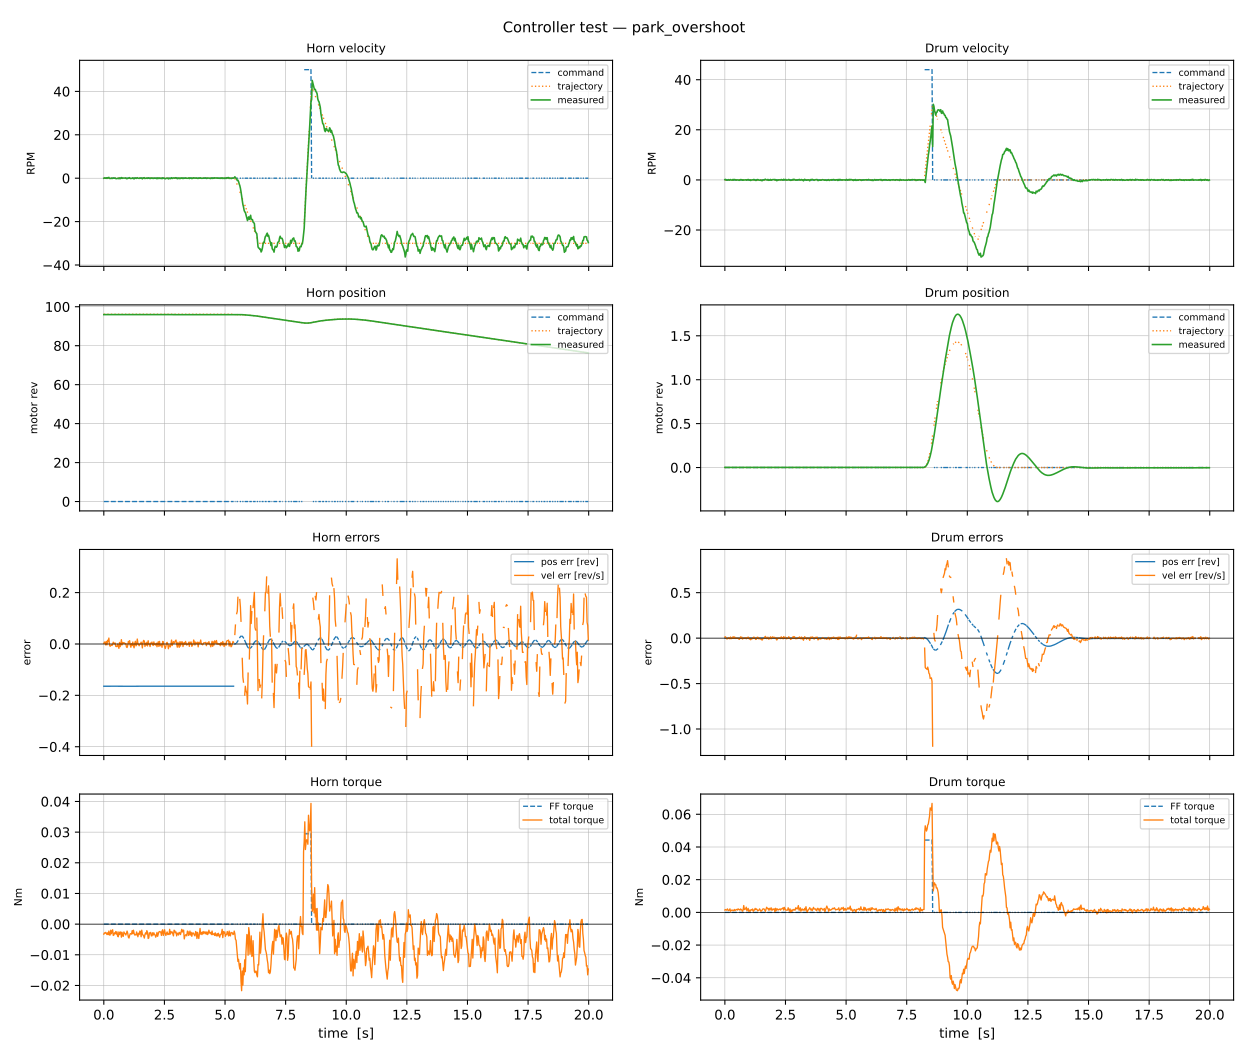

Source data for this figure (header and first rows):
t, horn_pos, horn_vel, horn_torque, horn_cmd_pos, horn_cmd_vel, horn_ff_torque, horn_cmd_accel, horn_ctrl_pos, horn_ctrl_vel, horn_pos_err, horn_vel_err, horn_enc1_pos, horn_enc1_vel, horn_vel_load, horn_cmd_vel_load, horn_ctrl_vel_load, horn_rpm, horn_ctrl_rpm, horn_cmd_rpm, drum_pos, drum_vel, drum_torque, drum_cmd_pos
1.6705598682165146e-07, 95.97, -0.001004, -0.003262, 0.0, 0.0, 0.0, 1.837, 96.14, 0.0, -0.1645, 0.001895, 0.2998, -0.01846, -0.0002733, 0.0, 0.0, -0.0164, 0.0, 0.0, 0.001419, 0.00953, 0.001443, 0.0
0.02608, 95.97, 0.007289, -0.002836, 0.0, 0.0, 0.0, 1.837, 96.14, 0.0, -0.1645, 0.007548, 0.2998, 0.014, 0.001983, 0.0, 0.0, 0.119, 0.0, 0.0, 0.00145, 0.01494, 0.001737, 0.0
0.05218, 95.97, 0.006255, -0.002977, 0.0, 0.0, 0.0, 1.837, 96.14, 0.0, -0.1645, 0.007241, 0.2998, 0.03625, 0.001702, 0.0, 0.0, 0.1021, 0.0, 0.0, 0.001434, 0.001925, 0.001421, 0.0
0.07824, 95.97, -0.001454, -0.002695, 0.0, 0.0, 0.0, 1.837, 96.14, 0.0, -0.1645, -0.003546, 0.2998, -0.04458, -0.0003958, 0.0, 0.0, -0.02375, 0.0, 0.0, 0.001389, -0.007186, 0.001399, 0.0
0.1043, 95.97, 0.01162, -0.002977, 0.0, 0.0, 0.0, 1.837, 96.14, 0.0, -0.1645, 0.009701, 0.2998, 0.03451, 0.003162, 0.0, 0.0, 0.1897, 0.0, 0.0, 0.001389, -0.005899, 0.00212, 0.0
0.1305, 95.97, -0.005215, -0.003404, 0.0, 0.0, 0.0, 1.837, 96.14, 0.0, -0.1645, -0.003319, 0.2998, 0.07195, -0.001419, 0.0, 0.0, -0.08514, 0.0, 0.0, 0.001434, 0.002177, 0.001377, 0.0
0.1565, 95.97, 0.01458, -0.002836, 0.0, 0.0, 0.0, 1.837, 96.14, 0.0, -0.1644, 0.01449, 0.2998, 0.008054, 0.003968, 0.0, 0.0, 0.2381, 0.0, 0.0, 0.00148, 0.008232, 0.001106, 0.0
0.1826, 95.97, 0.008885, -0.003405, 0.0, 0.0, 0.0, 1.837, 96.14, 0.0, -0.1645, 0.009353, 0.2998, -0.06398, 0.002418, 0.0, 0.0, 0.1451, 0.0, 0.0, 0.001404, -0.005397, 0.001399, 0.0
0.2088, 95.97, 0.02353, -0.00227, 0.0, 0.0, 0.0, 1.837, 96.14, 0.0, -0.1644, 0.023, 0.2998, 0.01548, 0.006403, 0.0, 0.0, 0.3842, 0.0, 0.0, 0.001404, -0.004549, 0.002142, 0.0
0.2346, 95.97, -0.004608, -0.003546, 0.0, 0.0, 0.0, 1.837, 96.14, 0.0, -0.1645, -0.004345, 0.2998, -0.004665, -0.001254, 0.0, 0.0, -0.07523, 0.0, 0.0, 0.001434, 0.009947, 0.0006994, 0.0
0.2607, 95.97, -0.009502, -0.003546, 0.0, 0.0, 0.0, 1.837, 96.14, 0.0, -0.1645, -0.008936, 0.2998, 0.0877, -0.002586, 0.0, 0.0, -0.1551, 0.0, 0.0, 0.001373, -0.005037, 0.00106, 0.0
0.2868, 95.97, -0.002362, -0.001984, 0.0, 0.0, 0.0, 1.837, 96.14, 0.0, -0.1645, -0.005523, 0.2998, -0.04063, -0.0006428, 0.0, 0.0, -0.03857, 0.0, 0.0, 0.001389, -0.002989, 0.001443, 0.0
0.3129, 95.97, -0.0005974, -0.00312, 0.0, 0.0, 0.0, 1.837, 96.14, 0.0, -0.1645, -0.003014, 0.2998, 0.07513, -0.0001626, 0.0, 0.0, -0.009753, 0.0, 0.0, 0.001404, -0.002838, 0.001355, 0.0
0.3381, 95.97, -0.009592, -0.002269, 0.0, 0.0, 0.0, 1.837, 96.14, 0.0, -0.1645, -0.00578, 0.2998, 0.08513, -0.00261, 0.0, 0.0, -0.1566, 0.0, 0.0, 0.00145, 0.01385, 0.001015, 0.0
0.3644, 95.97, -0.0005902, -0.001843, 0.0, 0.0, 0.0, 1.837, 96.14, 0.0, -0.1645, -0.002059, 0.2998, -0.00485, -0.0001606, 0.0, 0.0, -0.009637, 0.0, 0.0, 0.001419, -0.004584, 0.001082, 0.0
0.3898, 95.97, 0.007053, -0.003689, 0.0, 0.0, 0.0, 1.837, 96.14, 0.0, -0.1645, 0.007043, 0.2998, 0.1414, 0.001919, 0.0, 0.0, 0.1152, 0.0, 0.0, 0.001465, 0.01076, 0.001782, 0.0
0.4155, 95.97, 0.002538, -0.003544, 0.0, 0.0, 0.0, 1.837, 96.14, 0.0, -0.1645, 0.004261, 0.2998, 0.09417, 0.0006906, 0.0, 0.0, 0.04143, 0.0, 0.0, 0.001495, 0.009622, 0.001083, 0.0
0.4416, 95.97, 0.0001872, -0.002836, 0.0, 0.0, 0.0, 1.837, 96.14, 0.0, -0.1645, 0.0006677, 0.2998, 0.01493, 5.093533434860763e-05, 0.0, 0.0, 0.003056, 0.0, 0.0, 0.001434, -0.002041, 0.001377, 0.0
0.4679, 95.97, 0.002095, -0.003118, 0.0, 0.0, 0.0, 1.837, 96.14, 0.0, -0.1645, 0.003661, 0.2998, 0.09153, 0.0005701, 0.0, 0.0, 0.0342, 0.0, 0.0, 0.001465, 0.0006012, 0.001737, 0.0
0.4931, 95.97, -0.01012, -0.002411, 0.0, 0.0, 0.0, 1.837, 96.14, 0.0, -0.1645, -0.009444, 0.2998, 0.02397, -0.002755, 0.0, 0.0, -0.1653, 0.0, 0.0, 0.00145, -0.005437, 0.00176, 0.0
0.5187, 95.97, -0.01097, -0.003262, 0.0, 0.0, 0.0, 1.837, 96.14, 0.0, -0.1645, -0.009963, 0.2998, 0.05229, -0.002984, 0.0, 0.0, -0.179, 0.0, 0.0, 0.001465, -0.002221, 0.001421, 0.0
0.5445, 95.97, -0.01119, -0.002553, 0.0, 0.0, 0.0, 1.837, 96.14, 0.0, -0.1646, -0.009706, 0.2998, -0.06199, -0.003044, 0.0, 0.0, -0.1826, 0.0, 0.0, 0.00148, 0.003847, 0.002166, 0.0
0.5706, 95.97, -0.0006576, -0.003971, 0.0, 0.0, 0.0, 1.837, 96.14, 0.0, -0.1645, -0.0003525, 0.2998, 0.1013, -0.0001789, 0.0, 0.0, -0.01074, 0.0, 0.0, 0.001419, -0.008662, 0.00176, 0.0
0.5963, 95.97, -0.007476, -0.004113, 0.0, 0.0, 0.0, 1.837, 96.14, 0.0, -0.1646, -0.009669, 0.2998, 0.0293, -0.002034, 0.0, 0.0, -0.1221, 0.0, 0.0, 0.001419, -0.01087, 0.001759, 0.0
0.6224, 95.97, -0.01235, -0.002553, 0.0, 0.0, 0.0, 1.837, 96.14, 0.0, -0.1646, -0.01703, 0.2998, 0.06739, -0.003359, 0.0, 0.0, -0.2016, 0.0, 0.0, 0.00145, 0.001946, 0.001376, 0.0
0.6479, 95.97, 0.005614, -0.003402, 0.0, 0.0, 0.0, 1.837, 96.14, 0.0, -0.1645, 0.006042, 0.2998, 0.04725, 0.001528, 0.0, 0.0, 0.09166, 0.0, 0.0, 0.00148, 0.009875, 0.002075, 0.0
0.6741, 95.97, -0.01351, -0.002695, 0.0, 0.0, 0.0, 1.837, 96.14, 0.0, -0.1646, -0.0103, 0.2998, 0.097, -0.003675, 0.0, 0.0, -0.2205, 0.0, 0.0, 0.001465, 0.005206, 0.00176, 0.0
0.6993, 95.97, 7.189155439846218e-05, -0.002552, 0.0, 0.0, 0.0, 1.837, 96.14, 0.0, -0.1645, -0.002587, 0.2998, -0.004008, 1.9562327727472703e-05, 0.0, 0.0, 0.001174, 0.0, 0.0, 0.00148, 0.006653, 0.001444, 0.0
0.7248, 95.97, 0.01763, -0.004252, 0.0, 0.0, 0.0, 1.837, 96.14, 0.0, -0.1644, 0.0168, 0.2998, -0.02584, 0.004796, 0.0, 0.0, 0.2878, 0.0, 0.0, 0.001389, -0.009177, 0.0007212, 0.0
0.7521, 95.97, -0.004259, -0.002693, 0.0, 0.0, 0.0, 1.837, 96.14, 0.0, -0.1645, -0.003544, 0.2998, -0.01986, -0.001159, 0.0, 0.0, -0.06954, 0.0, 0.0, 0.001404, -0.001209, 0.001443, 0.0
0.7784, 95.97, 0.004454, -0.003827, 0.0, 0.0, 0.0, 1.837, 96.14, 0.0, -0.1645, 0.005722, 0.2998, 0.09043, 0.001212, 0.0, 0.0, 0.07272, 0.0, 0.0, 0.001389, -0.004937, 0.004175, 0.0
0.8037, 95.97, 0.003152, -0.003974, 0.0, 0.0, 0.0, 1.837, 96.14, 0.0, -0.1645, 0.002291, 0.2998, 0.0293, 0.0008577, 0.0, 0.0, 0.05146, 0.0, 0.0, 0.001389, -0.002389, 0.001738, 0.0
0.8295, 95.97, 0.003756, -0.002552, 0.0, 0.0, 0.0, 1.837, 96.14, 0.0, -0.1645, 0.005327, 0.2998, -0.006358, 0.001022, 0.0, 0.0, 0.06132, 0.0, 0.0, 0.001404, -0.001078, 0.002098, 0.0
0.856, 95.97, 0.005031, -0.002979, 0.0, 0.0, 0.0, 1.837, 96.14, 0.0, -0.1645, 0.002753, 0.2998, -0.05104, 0.001369, 0.0, 0.0, 0.08214, 0.0, 0.0, 0.001404, 0.003356, 0.002032, 0.0
0.8821, 95.97, 0.002703, -0.003121, 0.0, 0.0, 0.0, 1.837, 96.14, 0.0, -0.1645, 0.0005535, 0.2998, -0.08963, 0.0007355, 0.0, 0.0, 0.04413, 0.0, 0.0, 0.001389, -0.007547, 0.00318, 0.0
0.9076, 95.97, 0.003608, -0.003546, 0.0, 0.0, 0.0, 1.837, 96.14, 0.0, -0.1645, 0.002014, 0.2998, 0.005018, 0.0009818, 0.0, 0.0, 0.05891, 0.0, 0.0, 0.001373, 0.003117, 0.00106, 0.0
0.9338, 95.97, -0.01253, -0.002978, 0.0, 0.0, 0.0, 1.837, 96.14, 0.0, -0.1646, -0.01163, 0.2998, 0.0345, -0.00341, 0.0, 0.0, -0.2046, 0.0, 0.0, 0.001389, 0.002539, 0.001399, 0.0
0.9599, 95.97, -0.01188, -0.002268, 0.0, 0.0, 0.0, 1.837, 96.14, 0.0, -0.1645, -0.01368, 0.2998, -0.05121, -0.003232, 0.0, 0.0, -0.1939, 0.0, 0.0, 0.001465, 0.01232, 0.002436, 0.0
0.9859, 95.97, -0.00679, -0.002979, 0.0, 0.0, 0.0, 1.837, 96.14, 0.0, -0.1645, -0.005941, 0.2998, -0.05178, -0.001848, 0.0, 0.0, -0.1109, 0.0, 0.0, 0.001434, -0.001661, 0.0006994, 0.0
1.013, 95.97, 0.005114, -0.004253, 0.0, 0.0, 0.0, 1.837, 96.14, 0.0, -0.1645, 0.009991, 0.2998, -0.01002, 0.001392, 0.0, 0.0, 0.08349, 0.0, 0.0, 0.001389, -0.00838, 0.001377, 0.0
1.039, 95.97, 0.00342, -0.004537, 0.0, 0.0, 0.0, 1.837, 96.14, 0.0, -0.1645, 0.00336, 0.2998, -0.001973, 0.0009307, 0.0, 0.0, 0.05584, 0.0, 0.0, 0.001434, 0.0003615, 0.0006994, 0.0
1.065, 95.97, 0.01489, -0.003687, 0.0, 0.0, 0.0, 1.837, 96.14, 0.0, -0.1645, 0.01289, 0.2998, -0.05559, 0.004052, 0.0, 0.0, 0.2431, 0.0, 0.0, 0.001389, -0.0154, 0.001421, 0.0
1.091, 95.97, -0.004993, -0.00312, 0.0, 0.0, 0.0, 1.837, 96.14, 0.0, -0.1645, -0.005499, 0.2998, -0.05264, -0.001359, 0.0, 0.0, -0.08151, 0.0, 0.0, 0.00145, 5.745410089730285e-05, 0.001737, 0.0
1.117, 95.97, -0.009713, -0.00312, 0.0, 0.0, 0.0, 1.837, 96.14, 0.0, -0.1646, -0.01255, 0.2998, 0.01467, -0.002643, 0.0, 0.0, -0.1586, 0.0, 0.0, 0.001434, -0.006369, 0.001376, 0.0
1.143, 95.97, -0.0003321, -0.003263, 0.0, 0.0, 0.0, 1.837, 96.14, 0.0, -0.1645, 0.001004, 0.2998, -0.0331, -9.038053978817398e-05, 0.0, 0.0, -0.005423, 0.0, 0.0, 0.00145, 0.002584, 0.002053, 0.0
1.171, 95.97, -0.004394, -0.002128, 0.0, 0.0, 0.0, 1.837, 96.14, 0.0, -0.1646, -0.005845, 0.2998, -0.08851, -0.001196, 0.0, 0.0, -0.07173, 0.0, 0.0, 0.00145, 0.005246, 0.0006769, 0.0
1.197, 95.97, 0.007598, -0.00312, 0.0, 0.0, 0.0, 1.837, 96.14, 0.0, -0.1645, 0.007605, 0.2998, 0.03549, 0.002068, 0.0, 0.0, 0.1241, 0.0, 0.0, 0.00145, 0.01363, 0.001421, 0.0
1.223, 95.97, -0.008875, -0.001986, 0.0, 0.0, 0.0, 1.837, 96.14, 0.0, -0.1645, -0.007205, 0.2998, 0.02771, -0.002415, 0.0, 0.0, -0.1449, 0.0, 0.0, 0.001434, 0.004864, 0.001399, 0.0
1.248, 95.97, -0.01837, -0.002979, 0.0, 0.0, 0.0, 1.837, 96.14, 0.0, -0.1646, -0.0149, 0.2998, -0.05855, -0.005, 0.0, 0.0, -0.3, 0.0, 0.0, 0.001389, -0.002806, 0.002437, 0.0
1.275, 95.97, 0.003852, -0.003546, 0.0, 0.0, 0.0, 1.837, 96.14, 0.0, -0.1645, 0.001878, 0.2998, 0.0217, 0.001048, 0.0, 0.0, 0.06289, 0.0, 0.0, 0.001328, -0.01439, 0.001717, 0.0
1.3, 95.97, 0.007646, -0.003403, 0.0, 0.0, 0.0, 1.837, 96.14, 0.0, -0.1645, 0.01051, 0.2998, 0.09123, 0.002081, 0.0, 0.0, 0.1248, 0.0, 0.0, 0.001328, -0.01153, 0.00212, 0.0
1.328, 95.97, -0.00363, -0.003546, 0.0, 0.0, 0.0, 1.837, 96.14, 0.0, -0.1645, -0.007189, 0.2998, 0.009948, -0.0009876, 0.0, 0.0, -0.05926, 0.0, 0.0, 0.001419, 0.009203, 0.001715, 0.0
1.354, 95.97, -0.003416, -0.002552, 0.0, 0.0, 0.0, 1.837, 96.14, 0.0, -0.1645, -0.003575, 0.2998, -0.04605, -0.0009296, 0.0, 0.0, -0.05578, 0.0, 0.0, 0.001434, 0.009456, 0.001015, 0.0
1.38, 95.97, 0.01349, -0.003262, 0.0, 0.0, 0.0, 1.837, 96.14, 0.0, -0.1645, 0.01917, 0.2998, 0.02412, 0.00367, 0.0, 0.0, 0.2202, 0.0, 0.0, 0.001434, 0.005005, 0.00106, 0.0
1.406, 95.97, 0.002439, -0.004112, 0.0, 0.0, 0.0, 1.837, 96.14, 0.0, -0.1645, 0.00287, 0.2998, 0.05742, 0.0006636, 0.0, 0.0, 0.03982, 0.0, 0.0, 0.001373, -0.009667, 0.001442, 0.0
1.432, 95.97, -0.0007352, -0.002979, 0.0, 0.0, 0.0, 1.837, 96.14, 0.0, -0.1645, -0.001543, 0.2998, -0.04881, -0.0002, 0.0, 0.0, -0.012, 0.0, 0.0, 0.001373, -0.00424, 0.00212, 0.0
1.458, 95.97, -0.005587, -0.003404, 0.0, 0.0, 0.0, 1.837, 96.14, 0.0, -0.1645, -0.006985, 0.2998, 0.05774, -0.00152, 0.0, 0.0, -0.09122, 0.0, 0.0, 0.001419, -0.002243, 0.001399, 0.0
1.487, 95.97, 0.001589, -0.00227, 0.0, 0.0, 0.0, 1.837, 96.14, 0.0, -0.1645, -3.633012056525331e-06, 0.2998, 0.0369, 0.0004324, 0.0, 0.0, 0.02594, 0.0, 0.0, 0.001358, -0.01277, 0.0006779, 0.0
1.512, 95.97, 9.125476208282635e-05, -0.002411, 0.0, 0.0, 0.0, 1.837, 96.14, 0.0, -0.1645, 0.0002678, 0.2998, -0.06436, 2.4831227777639825e-05, 0.0, 0.0, 0.00149, 0.0, 0.0, 0.001343, -0.01522, 0.001081, 0.0
1.538, 95.97, 0.007744, -0.004112, 0.0, 0.0, 0.0, 1.837, 96.14, 0.0, -0.1645, 0.007211, 0.2998, 0.05406, 0.002107, 0.0, 0.0, 0.1264, 0.0, 0.0, 0.001297, -0.02134, 0.001399, 0.0
... 721 more rows
